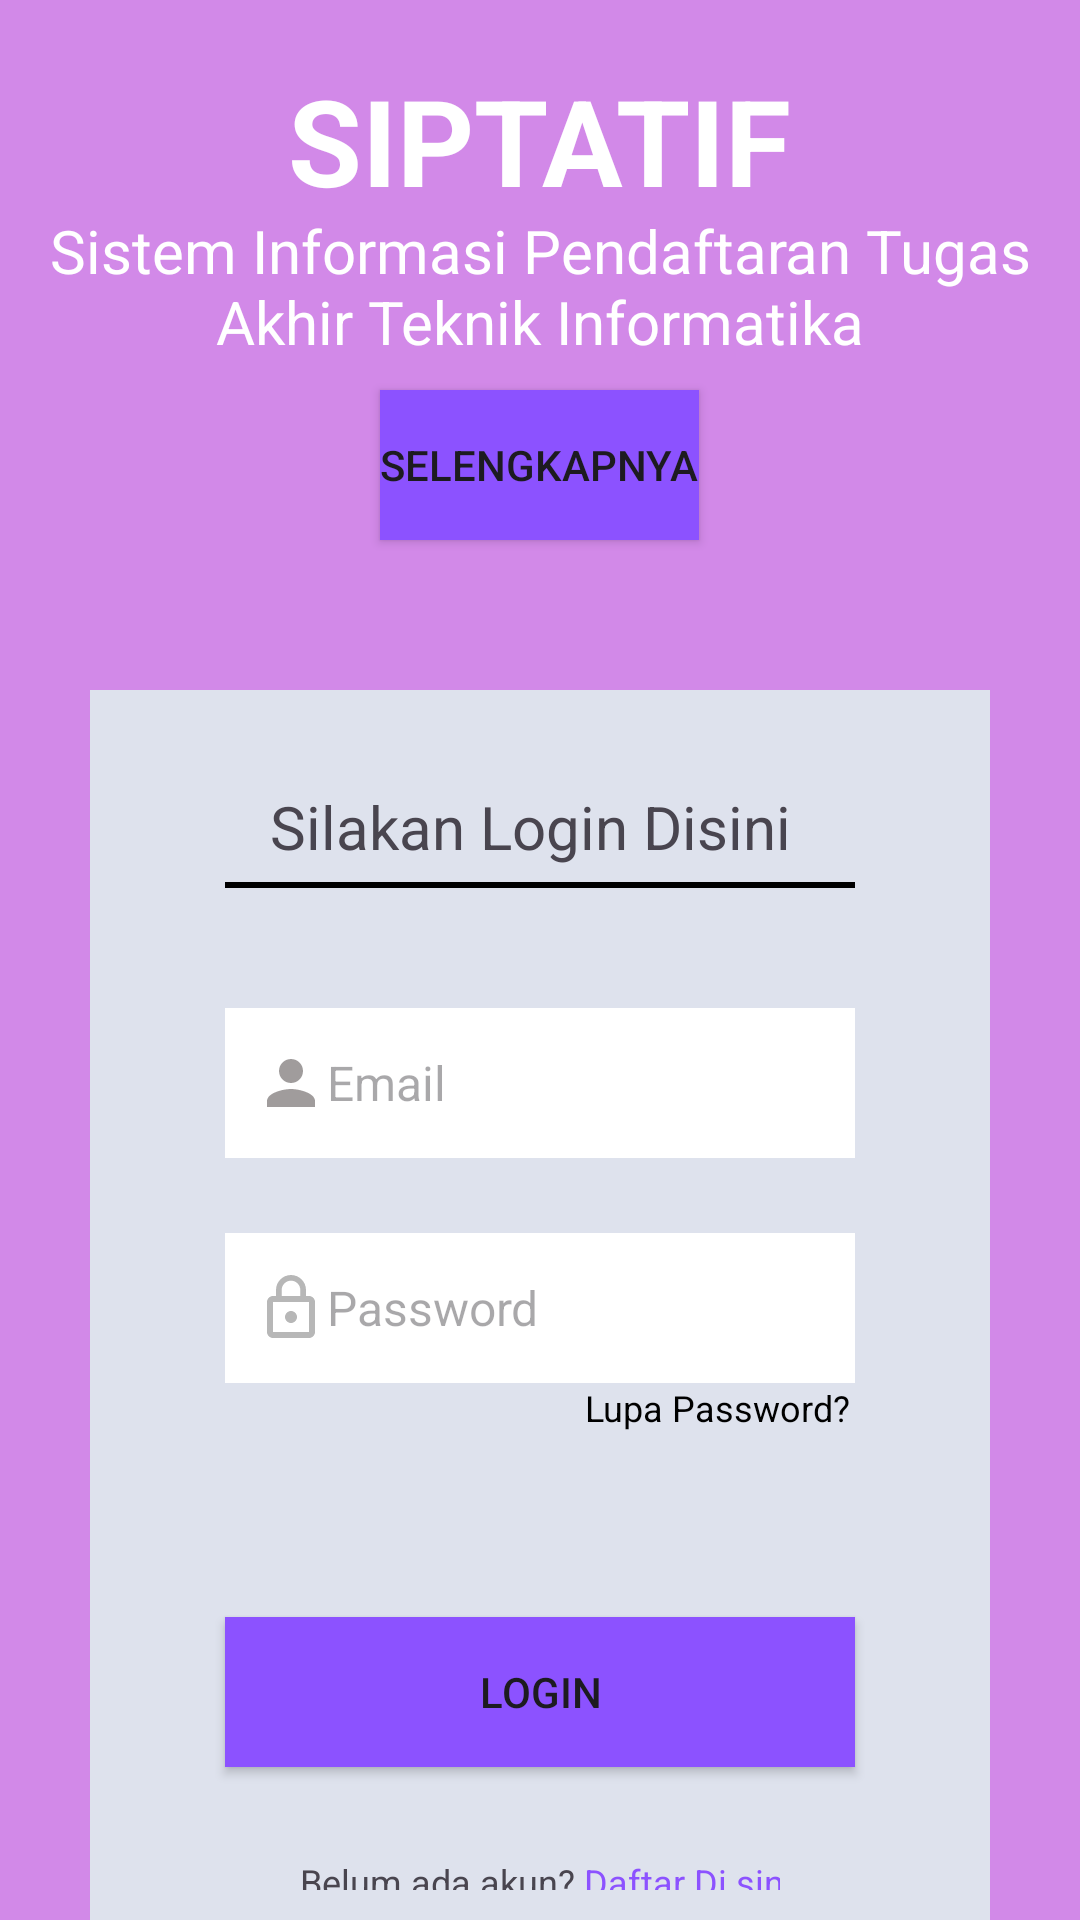

Here is an Android app screen rendered from its layout file. Give the layout XML and the strings, colors and styles it references.
<!-- AndroidManifest.xml: application theme Theme.SIPTATIF -->
<!-- res/layout/activity_main.xml -->
<?xml version="1.0" encoding="utf-8"?>
<RelativeLayout xmlns:android="http://schemas.android.com/apk/res/android"
    xmlns:tools="http://schemas.android.com/tools"
    android:layout_width="match_parent"
    android:layout_height="match_parent"
    tools:context=".MainActivity"
    android:background="@color/purple">


    <TextView
        android:layout_width="wrap_content"
        android:layout_height="wrap_content"
        android:layout_marginTop="20dp"
        android:layout_centerHorizontal="true"
        android:text="@string/judul"
        android:textSize="40sp"
        android:textColor="@color/white"
        android:textStyle="bold"
        />

    <TextView
        android:layout_width="wrap_content"
        android:layout_height="wrap_content"
        android:layout_marginTop="70dp"
        android:layout_centerHorizontal="true"
        android:text="@string/keterangan"
        android:textColor="@color/white"
        android:textSize="20sp"
        android:textAlignment="center"
        />

    <Button
        android:layout_width="wrap_content"
        android:layout_height="50dp"
        android:layout_centerHorizontal="true"
        android:layout_marginTop="130dp"
        android:background="@drawable/shape_button"
        android:text="@string/btn1"
        android:id="@+id/btn_selengkapnya"
        />

    <LinearLayout
        android:layout_width="300dp"
        android:layout_height="450dp"
        android:layout_marginTop="230dp"
        android:orientation="vertical"
        android:layout_centerHorizontal="true"
        android:padding="10sp"
        android:background="@color/grey">

        <TextView
            android:id="@+id/login"
            android:layout_width="wrap_content"
            android:layout_height="wrap_content"
            android:layout_marginTop="22dp"
            android:layout_marginHorizontal="50sp"
            android:text="@string/perintahLogin"
            android:textSize="20sp"
            />

        <View
            android:layout_width="210dp"
            android:layout_height="2dp"
            android:layout_marginHorizontal="35sp"
            android:background="#000000"
            android:layout_marginTop="5sp"
            />

        <EditText
            android:layout_width="210dp"
            android:layout_height="50sp"
            android:hint="@string/isiEmail"
            android:textSize="16sp"
            android:layout_marginTop="40sp"
            android:layout_marginHorizontal="35sp"
            android:paddingHorizontal="10sp"
            android:background="@color/white"
            android:id="@+id/edt_isiEmail"
            android:drawableStart="@drawable/email"
            />

        <EditText
            android:layout_width="210dp"
            android:layout_height="50dp"
            android:hint="@string/isiPassword"
            android:textSize="16sp"
            android:layout_marginTop="25sp"
            android:layout_marginHorizontal="35sp"
            android:paddingHorizontal="10sp"
            android:background="@color/white"
            android:id="@+id/edt_isiPw"
            android:drawableStart="@drawable/lock"
            />

        <TextView
            android:layout_width="140dp"
            android:layout_height="48dp"
            android:layout_marginHorizontal="155dp"
            android:text="@string/lupaPw"
            android:id="@+id/btn_lupaPw"
            android:textColor="@color/black"
            android:textSize="12sp"
            />

        <Button
            android:layout_width="210dp"
            android:layout_height="50dp"
            android:background="@drawable/shape_button"
            android:layout_marginTop="30sp"
            android:text="@string/btnLogin"
            android:id="@+id/btn_login"
            android:layout_marginHorizontal="35sp"
            />


        <LinearLayout
            android:layout_width="wrap_content"
            android:layout_height="wrap_content"
            android:orientation="horizontal"
            android:layout_marginHorizontal="60dp"
            >

            <TextView
                android:layout_width="wrap_content"
                android:layout_height="wrap_content"
                android:layout_marginTop="30sp"
                android:text="@string/pertanyaanAkun"
                android:textSize="12sp" />

            <TextView
                android:layout_width="174dp"
                android:layout_height="wrap_content"
                android:layout_marginTop="30sp"
                android:layout_marginHorizontal="3dp"
                android:text="@string/perintahDaftar"
                android:textSize="12sp"
                android:textColor="@color/unguTua"
                android:id="@+id/daftarSini"
                />

        </LinearLayout>

    </LinearLayout>

</RelativeLayout>
<!-- resources referenced by this layout -->
<resources>
  <color name="black">#FF000000</color>
  <color name="grey">#DEE2ED</color>
  <color name="purple">#D289E8</color>
  <color name="unguTua">#8C52FF</color>
  <color name="white">#FFFFFFFF</color>
  <!-- drawable email (drawable) -->
  <vector android:height="24dp" android:tint="#A09C9C"
      android:viewportHeight="24" android:viewportWidth="24"
      android:width="24dp" xmlns:android="http://schemas.android.com/apk/res/android">
      <path android:fillColor="@android:color/white" android:pathData="M12,12c2.21,0 4,-1.79 4,-4s-1.79,-4 -4,-4 -4,1.79 -4,4 1.79,4 4,4zM12,14c-2.67,0 -8,1.34 -8,4v2h16v-2c0,-2.66 -5.33,-4 -8,-4z"/>
  </vector>
  <!-- drawable lock (drawable) -->
  <vector android:height="24dp" android:tint="#B7B7B7"
      android:viewportHeight="24" android:viewportWidth="24"
      android:width="24dp" xmlns:android="http://schemas.android.com/apk/res/android">
      <path android:fillColor="@android:color/white" android:pathData="M12,17c1.1,0 2,-0.9 2,-2s-0.9,-2 -2,-2s-2,0.9 -2,2S10.9,17 12,17zM18,8h-1V6c0,-2.76 -2.24,-5 -5,-5S7,3.24 7,6v2H6c-1.1,0 -2,0.9 -2,2v10c0,1.1 0.9,2 2,2h12c1.1,0 2,-0.9 2,-2V10C20,8.9 19.1,8 18,8zM8.9,6c0,-1.71 1.39,-3.1 3.1,-3.1s3.1,1.39 3.1,3.1v2H8.9V6zM18,20H6V10h12V20z"/>
  </vector>
  <!-- drawable shape_button (drawable) -->
  <shape xmlns:android="http://schemas.android.com/apk/res/android"
      android:shape="rectangle">
      <corners android:radius="0dp" /> 
      <solid android:color="#8C52FF" /> 
  </shape>
  <string name="btn1">Selengkapnya</string>
  <string name="btnLogin">Login</string>
  <string name="isiEmail">Email</string>
  <string name="isiPassword">Password</string>
  <string name="judul">SIPTATIF</string>
  <string name="keterangan">Sistem Informasi Pendaftaran Tugas Akhir Teknik Informatika</string>
  <string name="lupaPw">Lupa Password?</string>
  <string name="perintahDaftar">Daftar Di sini</string>
  <string name="perintahLogin">Silakan Login Disini</string>
  <string name="pertanyaanAkun">Belum ada akun?</string>
  <style name="Theme.SIPTATIF" parent="Base.Theme.SIPTATIF" />
  <style name="Base.Theme.SIPTATIF" parent="Theme.Material3.DayNight.NoActionBar">
          
          
      </style>
</resources>
